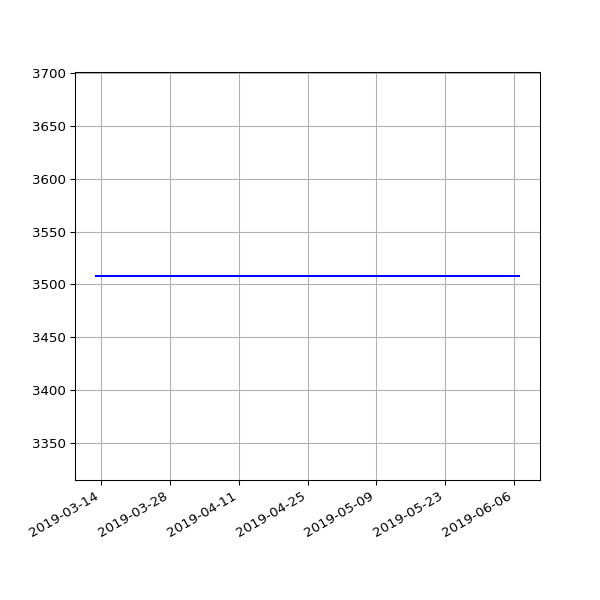

The data file committed next to this chart (first rows):
date, value
2019-03-13 06:35:04 +0000, 3508
2019-03-16 06:34:51 +0000, 3508
2019-03-19 06:42:23 +0000, 3508
2019-03-22 06:58:13 +0000, 3508
2019-03-25 06:50:58 +0000, 3508
2019-03-28 07:47:59 +0000, 3508
2019-04-01 07:40:45 +0100, 3508
2019-04-04 06:42:25 +0100, 3508
2019-04-07 06:51:48 +0100, 3508
2019-04-10 06:56:15 +0100, 3508
2019-04-16 11:24:05 +0100, 3508
2019-04-19 07:16:50 +0100, 3508
2019-04-22 07:00:26 +0100, 3508
2019-05-01 07:20:31 +0100, 3508
2019-05-04 07:15:27 +0100, 3508
2019-05-07 07:29:37 +0100, 3508
2019-05-10 07:10:29 +0100, 3508
2019-05-13 07:01:24 +0100, 3508
2019-05-16 07:14:22 +0100, 3508
2019-05-19 06:46:07 +0100, 3508
2019-05-22 07:06:31 +0100, 3508
2019-05-25 07:04:15 +0100, 3508
2019-06-01 06:56:39 +0100, 3508
2019-06-04 06:58:16 +0100, 3508
2019-06-07 07:01:51 +0100, 3508
